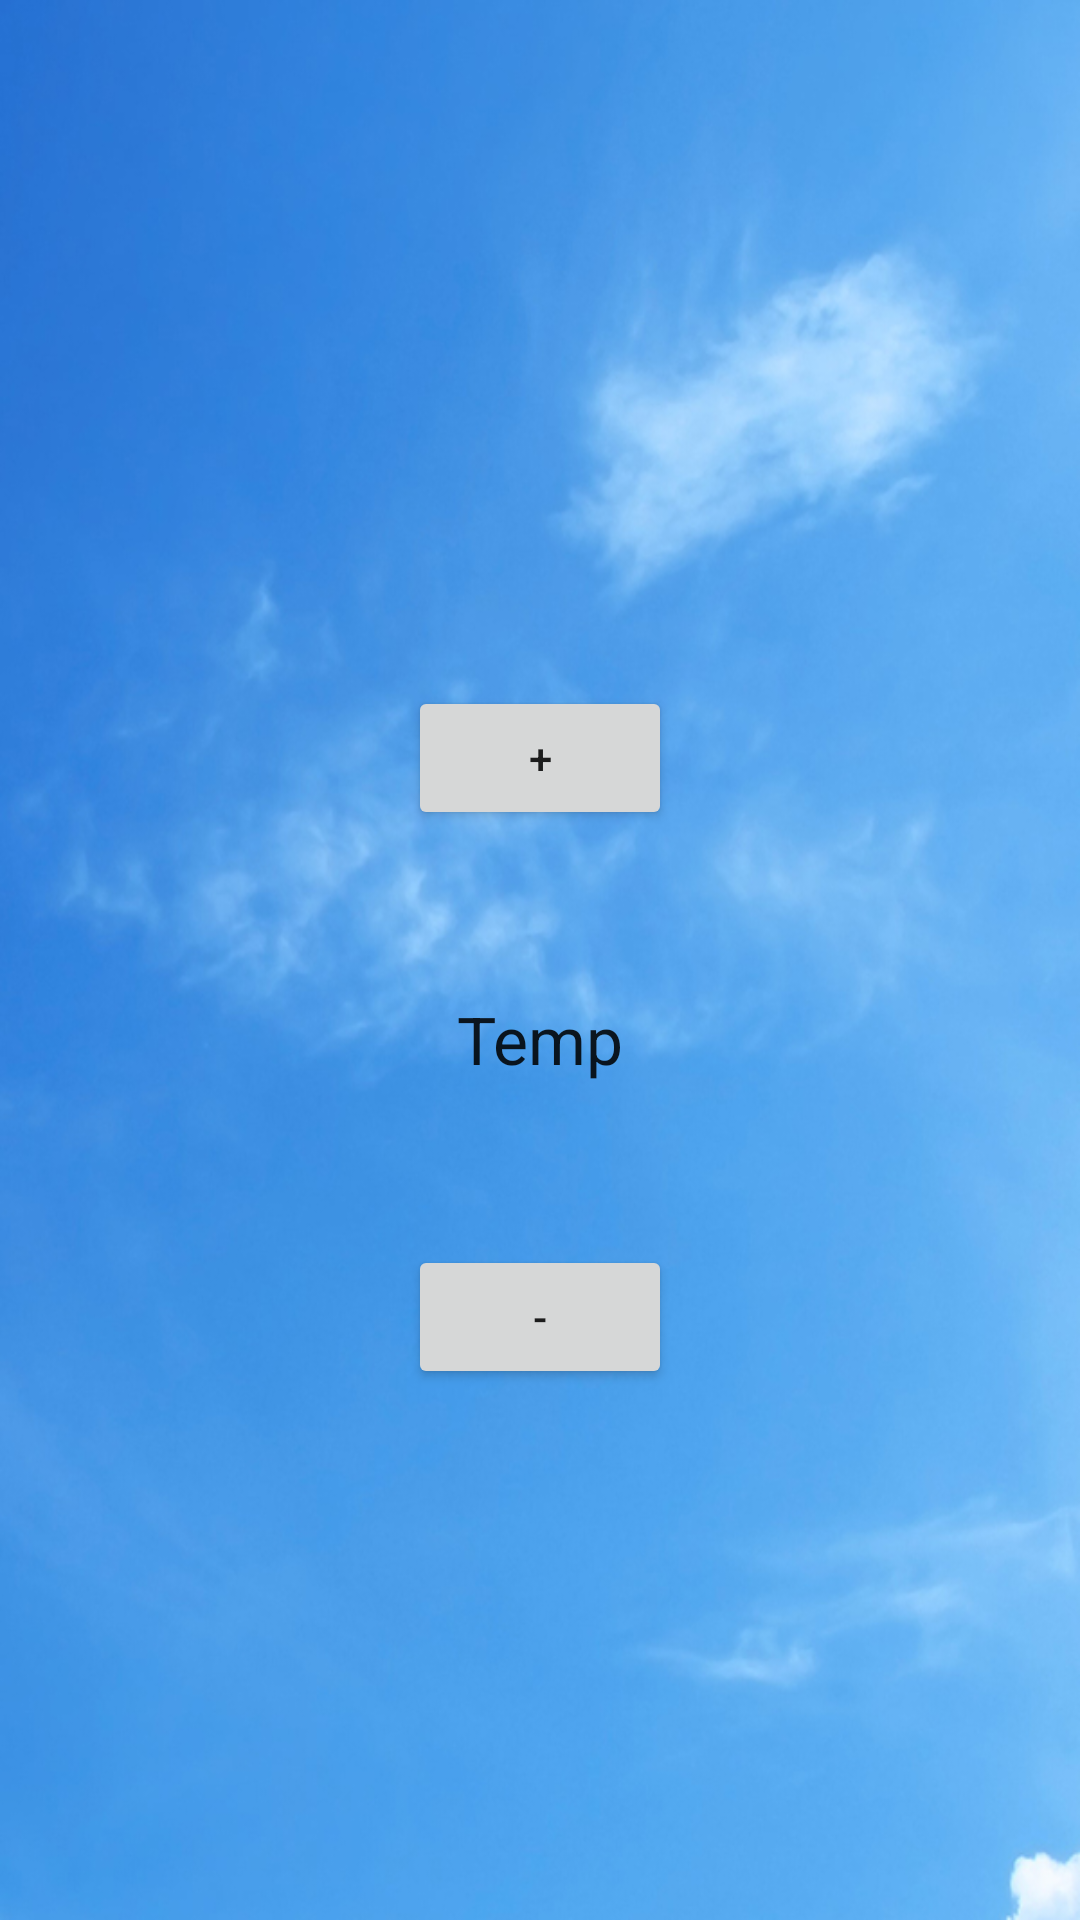

Write the Android layout XML for this screen, with the resource values it uses.
<!-- AndroidManifest.xml: application theme AppTheme -->
<!-- res/layout/activity_main.xml -->
<?xml version="1.0" encoding="utf-8"?>
<RelativeLayout xmlns:android="http://schemas.android.com/apk/res/android"
    xmlns:tools="http://schemas.android.com/tools"
    android:layout_width="match_parent"
    android:layout_height="match_parent"
    android:paddingBottom="@dimen/activity_vertical_margin"
    android:paddingLeft="@dimen/activity_horizontal_margin"
    android:paddingRight="@dimen/activity_horizontal_margin"
    android:paddingTop="@dimen/activity_vertical_margin"
    tools:context="thermocompany.thermostat.MainActivity"
    android:weightSum="1">

    <TextView
        android:layout_width="wrap_content"
        android:layout_height="wrap_content" />

    <Button
        android:layout_width="wrap_content"
        android:layout_height="wrap_content"
        android:text="-"
        android:id="@+id/minus"
        android:layout_gravity="center_vertical"
        android:layout_alignParentBottom="true"
        android:layout_centerHorizontal="true"
        android:layout_marginBottom="177dp" />

    <TextView
        android:layout_width="wrap_content"
        android:layout_height="wrap_content"
        android:textAppearance="?android:attr/textAppearanceLarge"
        android:text="Temp"
        android:id="@+id/temp"
        android:layout_above="@+id/minus"
        android:layout_centerHorizontal="true"
        android:layout_marginBottom="54dp" />

    <Button
        android:layout_width="wrap_content"
        android:layout_height="wrap_content"
        android:text="+"
        android:id="@+id/plus"
        android:layout_marginBottom="55dp"
        android:layout_above="@+id/temp"
        android:layout_alignStart="@+id/minus" />

</RelativeLayout>
<!-- resources referenced by this layout -->
<resources>
  <style name="AppTheme" parent="Theme.AppCompat.Light.DarkActionBar">
          
          <item name="colorPrimary">@color/colorPrimary</item>
          <item name="colorPrimaryDark">@color/colorPrimaryDark</item>
          <item name="colorAccent">@color/colorPrimary</item>
          <item name="android:windowBackground">@drawable/sky01</item>
      </style>
  <!-- drawable sky01: jpg bitmap (drawable-hdpi, 193187 bytes) -->
  <!-- not gathered from this repository: default colours our renderer supplied (Android Studio template values) -->
  <color name="colorPrimary">#FF6200EE</color>
  <color name="colorPrimaryDark">#FF3700B3</color>
</resources>
